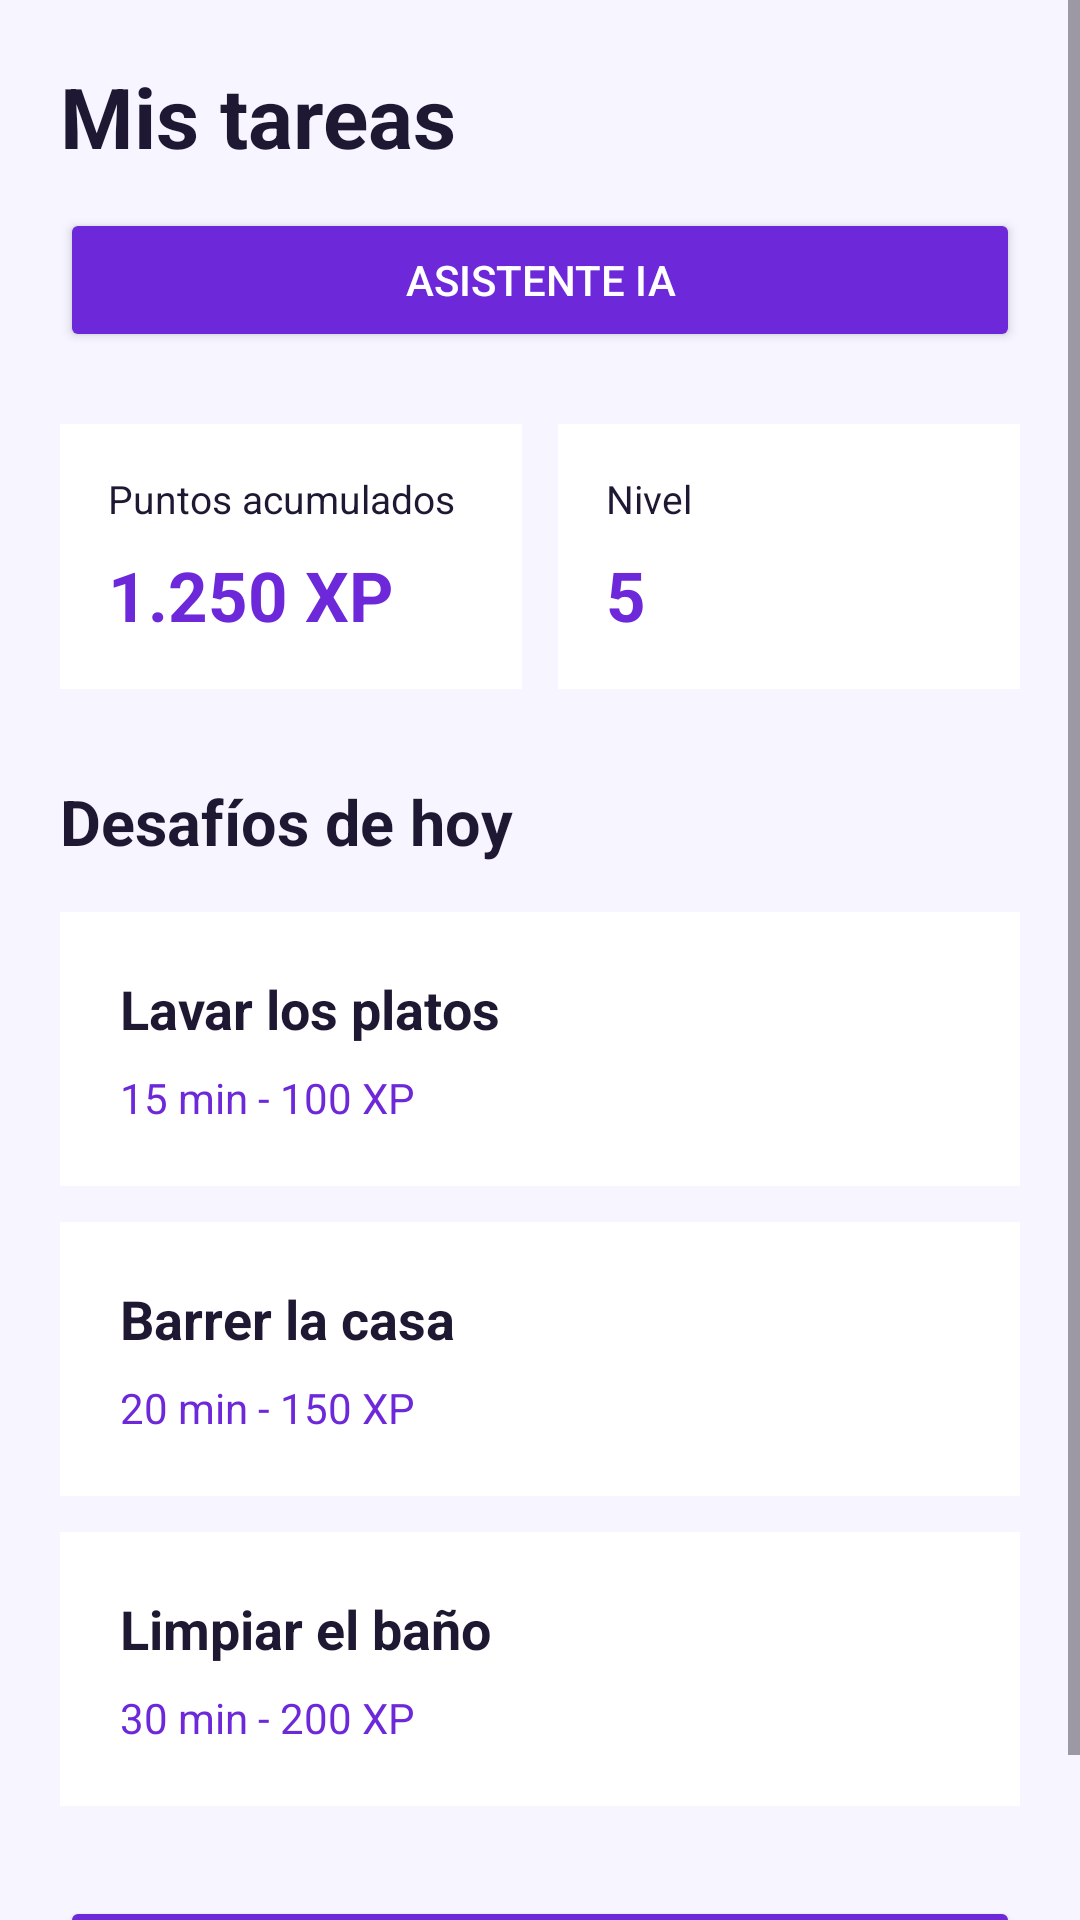

Produce the Android XML layout that renders to this screen, including the resource entries it uses.
<!-- AndroidManifest.xml: application theme Theme.CasaXP -->
<!-- res/layout/activity_lista.xml -->
<ScrollView
    xmlns:android="http://schemas.android.com/apk/res/android"
    android:id="@+id/main"
    android:layout_width="match_parent"
    android:layout_height="match_parent"
    android:fillViewport="true"
    android:background="@color/fondo">

    <LinearLayout
        android:layout_width="match_parent"
        android:layout_height="wrap_content"
        android:orientation="vertical"
        android:padding="20dp">

        
        <TextView
            android:id="@+id/txtListaTitulo"
            android:layout_width="match_parent"
            android:layout_height="wrap_content"
            android:text="@string/lista_titulo"
            android:textColor="@color/texto_principal"
            android:textSize="28sp"
            android:textStyle="bold" />

        
        <Button
            android:id="@+id/btnAsistenteIA"
            android:layout_width="match_parent"
            android:layout_height="wrap_content"
            android:layout_marginTop="12dp"
            android:backgroundTint="@color/primario"
            android:text="@string/lista_ia"
            android:textColor="@android:color/white" />

        
        <LinearLayout
            android:layout_width="match_parent"
            android:layout_height="wrap_content"
            android:layout_marginTop="24dp"
            android:orientation="horizontal">

            
            <LinearLayout
                android:layout_width="0dp"
                android:layout_height="wrap_content"
                android:layout_weight="1"
                android:orientation="vertical"
                android:padding="16dp"
                android:background="@color/fondo_tarjeta">

                <TextView
                    android:id="@+id/txtPuntosTitulo"
                    android:layout_width="match_parent"
                    android:layout_height="wrap_content"
                    android:text="@string/lista_puntos"
                    android:textColor="@color/texto_principal"
                    android:textSize="13sp" />

                <TextView
                    android:id="@+id/txtPuntosValor"
                    android:layout_width="match_parent"
                    android:layout_height="wrap_content"
                    android:layout_marginTop="8dp"
                    android:text="@string/lista_xp_ejemplo"
                    android:textColor="@color/primario"
                    android:textSize="23sp"
                    android:textStyle="bold" />

            </LinearLayout>

            
            <LinearLayout
                android:layout_width="0dp"
                android:layout_height="wrap_content"
                android:layout_weight="1"
                android:layout_marginStart="12dp"
                android:orientation="vertical"
                android:padding="16dp"
                android:background="@color/fondo_tarjeta">

                <TextView
                    android:id="@+id/txtNivelTitulo"
                    android:layout_width="match_parent"
                    android:layout_height="wrap_content"
                    android:text="@string/lista_nivel"
                    android:textColor="@color/texto_principal"
                    android:textSize="13sp" />

                <TextView
                    android:id="@+id/txtNivelValor"
                    android:layout_width="match_parent"
                    android:layout_height="wrap_content"
                    android:layout_marginTop="8dp"
                    android:text="@string/lista_nivel_ejemplo"
                    android:textColor="@color/primario"
                    android:textSize="23sp"
                    android:textStyle="bold" />

            </LinearLayout>

        </LinearLayout>

        
        <TextView
            android:id="@+id/txtDesafios"
            android:layout_width="match_parent"
            android:layout_height="wrap_content"
            android:layout_marginTop="30dp"
            android:text="@string/lista_desafios"
            android:textColor="@color/texto_principal"
            android:textSize="21sp"
            android:textStyle="bold" />

        
        <LinearLayout
            android:id="@+id/tarjetaTarea1"
            android:layout_width="match_parent"
            android:layout_height="wrap_content"
            android:layout_marginTop="16dp"
            android:orientation="vertical"
            android:padding="20dp"
            android:background="@color/fondo_tarjeta"
            android:clickable="true"
            android:focusable="true"
            android:foreground="?attr/selectableItemBackground">

            <TextView
                android:id="@+id/txtTarea1"
                android:layout_width="match_parent"
                android:layout_height="wrap_content"
                android:text="@string/tarea_1"
                android:textColor="@color/texto_principal"
                android:textSize="18sp"
                android:textStyle="bold" />

            <TextView
                android:id="@+id/txtTarea1Info"
                android:layout_width="match_parent"
                android:layout_height="wrap_content"
                android:layout_marginTop="8dp"
                android:text="@string/tarea_1_info"
                android:textColor="@color/primario"
                android:textSize="14sp" />

        </LinearLayout>

        
        <LinearLayout
            android:id="@+id/tarjetaTarea2"
            android:layout_width="match_parent"
            android:layout_height="wrap_content"
            android:layout_marginTop="12dp"
            android:orientation="vertical"
            android:padding="20dp"
            android:background="@color/fondo_tarjeta"
            android:clickable="true"
            android:focusable="true"
            android:foreground="?attr/selectableItemBackground">

            <TextView
                android:id="@+id/txtTarea2"
                android:layout_width="match_parent"
                android:layout_height="wrap_content"
                android:text="@string/tarea_2"
                android:textColor="@color/texto_principal"
                android:textSize="18sp"
                android:textStyle="bold" />

            <TextView
                android:id="@+id/txtTarea2Info"
                android:layout_width="match_parent"
                android:layout_height="wrap_content"
                android:layout_marginTop="8dp"
                android:text="@string/tarea_2_info"
                android:textColor="@color/primario"
                android:textSize="14sp" />

        </LinearLayout>

        
        <LinearLayout
            android:id="@+id/tarjetaTarea3"
            android:layout_width="match_parent"
            android:layout_height="wrap_content"
            android:layout_marginTop="12dp"
            android:orientation="vertical"
            android:padding="20dp"
            android:background="@color/fondo_tarjeta"
            android:clickable="true"
            android:focusable="true"
            android:foreground="?attr/selectableItemBackground">

            <TextView
                android:id="@+id/txtTarea3"
                android:layout_width="match_parent"
                android:layout_height="wrap_content"
                android:text="@string/tarea_3"
                android:textColor="@color/texto_principal"
                android:textSize="18sp"
                android:textStyle="bold" />

            <TextView
                android:id="@+id/txtTarea3Info"
                android:layout_width="match_parent"
                android:layout_height="wrap_content"
                android:layout_marginTop="8dp"
                android:text="@string/tarea_3_info"
                android:textColor="@color/primario"
                android:textSize="14sp" />

        </LinearLayout>

        
        <Button
            android:id="@+id/btnAgregarTarea"
            android:layout_width="match_parent"
            android:layout_height="wrap_content"
            android:layout_marginTop="30dp"
            android:backgroundTint="@color/primario"
            android:text="@string/lista_agregar"
            android:textColor="@android:color/white" />

    </LinearLayout>

</ScrollView>
<!-- resources referenced by this layout -->
<resources>
  <color name="fondo">#F7F5FF</color>
  <color name="fondo_tarjeta">#FFFFFF</color>
  <color name="primario">#6D28D9</color>
  <color name="texto_principal">#1F1833</color>
  <string name="lista_agregar">+ Agregar tarea</string>
  <string name="lista_desafios">Desafíos de hoy</string>
  <string name="lista_ia">Asistente IA</string>
  <string name="lista_nivel">Nivel</string>
  <string name="lista_nivel_ejemplo">5</string>
  <string name="lista_puntos">Puntos acumulados</string>
  <string name="lista_titulo">Mis tareas</string>
  <string name="lista_xp_ejemplo">1.250 XP</string>
  <string name="tarea_1">Lavar los platos</string>
  <string name="tarea_1_info">15 min - 100 XP</string>
  <string name="tarea_2">Barrer la casa</string>
  <string name="tarea_2_info">20 min - 150 XP</string>
  <string name="tarea_3">Limpiar el baño</string>
  <string name="tarea_3_info">30 min - 200 XP</string>
  <style name="Theme.CasaXP" parent="Base.Theme.CasaXP" />
  <style name="Base.Theme.CasaXP" parent="Theme.Material3.DayNight.NoActionBar">
  
          <item name="colorPrimary">@color/primario</item>
          <item name="colorSecondary">@color/secundario</item>
          <item name="android:statusBarColor">@color/fondo</item>
          <item name="android:windowLightStatusBar">true</item>
  
          
          
      </style>
  <color name="secundario">#14B8A6</color>
</resources>
